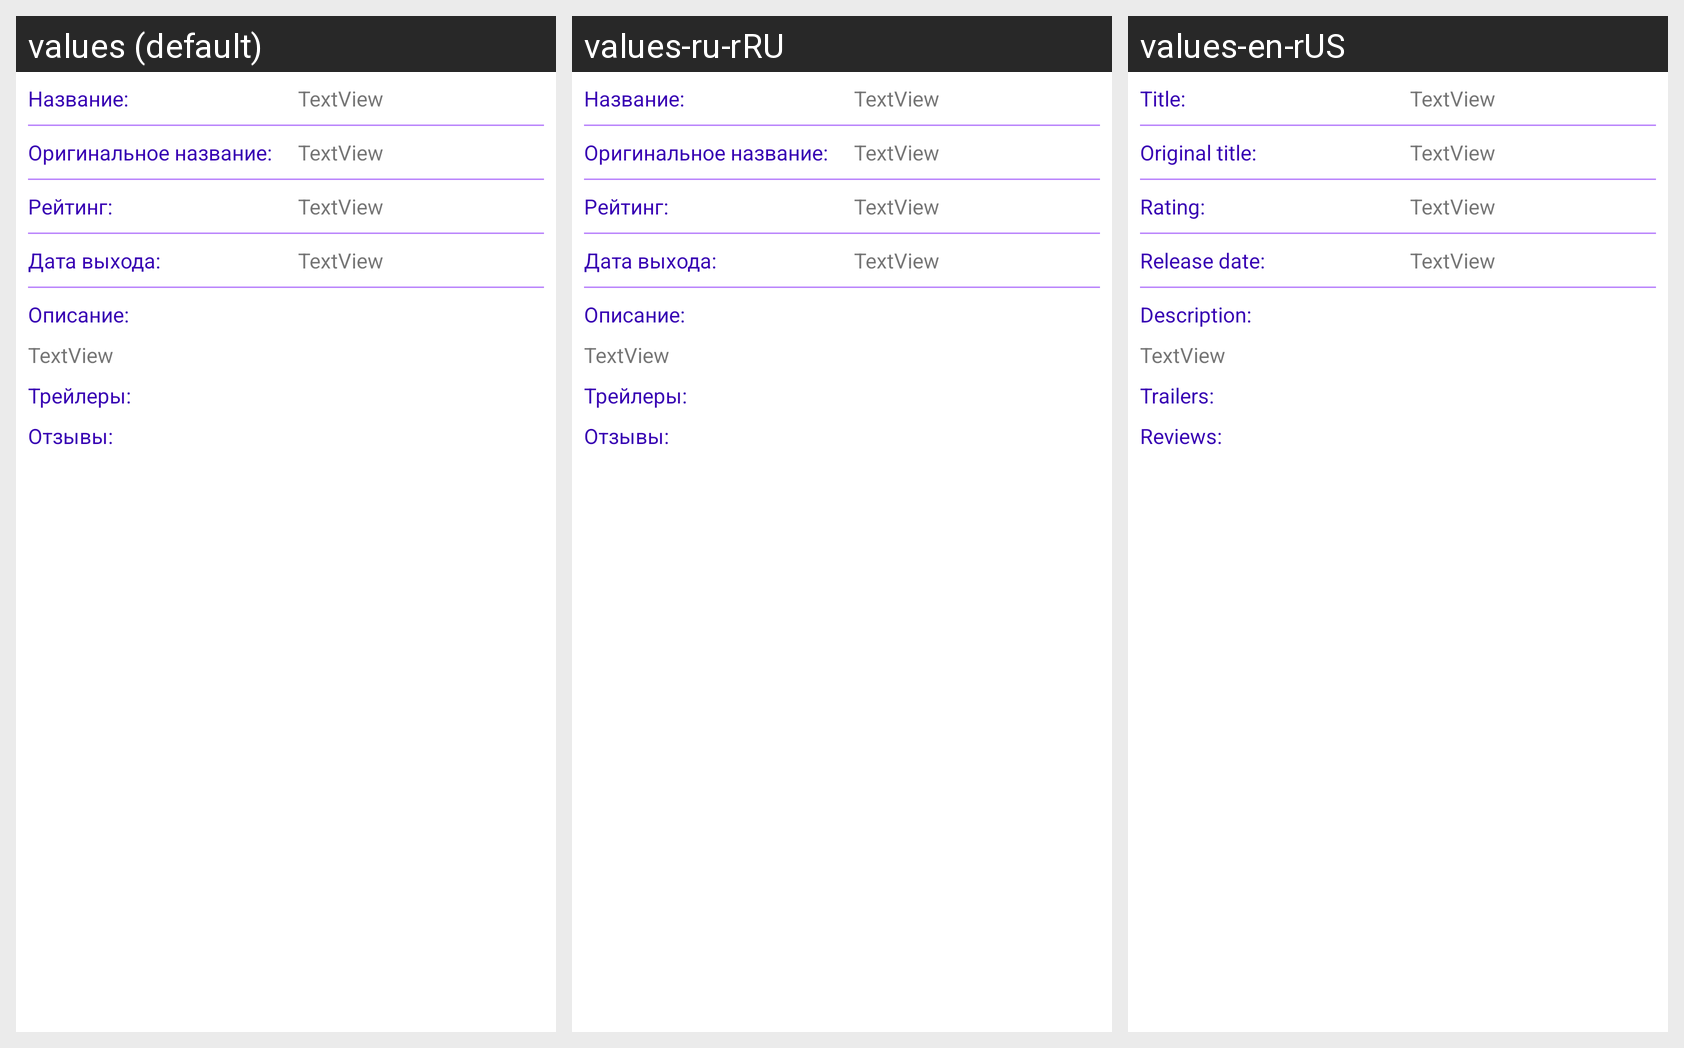

This grid shows one Android layout under several languages. Give, for every string resource on the screen, its name, the default text and each shown locale's text.
Android screen res/layout/activity_detail.xml rendered under 3 locales, left to right: values (default), values-ru-rRU, values-en-rUS. Device: Nexus 5 (rendered at 1080×1920; each locale shown at half size, 540×960, under a caption strip naming it); theme Theme.RxMovies.
Strings drawn on this screen, with the default value and each locale's value (text and hints the layout hard-codes appear in the picture but are not listed):

title_label
  values: Название:
  values-ru-rRU: Название:
  values-en-rUS: Title:

original_title_label
  values: Оригинальное название:
  values-ru-rRU: Оригинальное название:
  values-en-rUS: Original title:

rating_title
  values: Рейтинг:
  values-ru-rRU: Рейтинг:
  values-en-rUS: Rating:

release_date_title
  values: Дата выхода:
  values-ru-rRU: Дата выхода:
  values-en-rUS: Release date:

description_label
  values: Описание:
  values-ru-rRU: Описание:
  values-en-rUS: Description:

trailer_label
  values: Трейлеры:
  values-ru-rRU: Трейлеры:
  values-en-rUS: Trailers:

reviews_label
  values: Отзывы:
  values-ru-rRU: Отзывы:
  values-en-rUS: Reviews:
